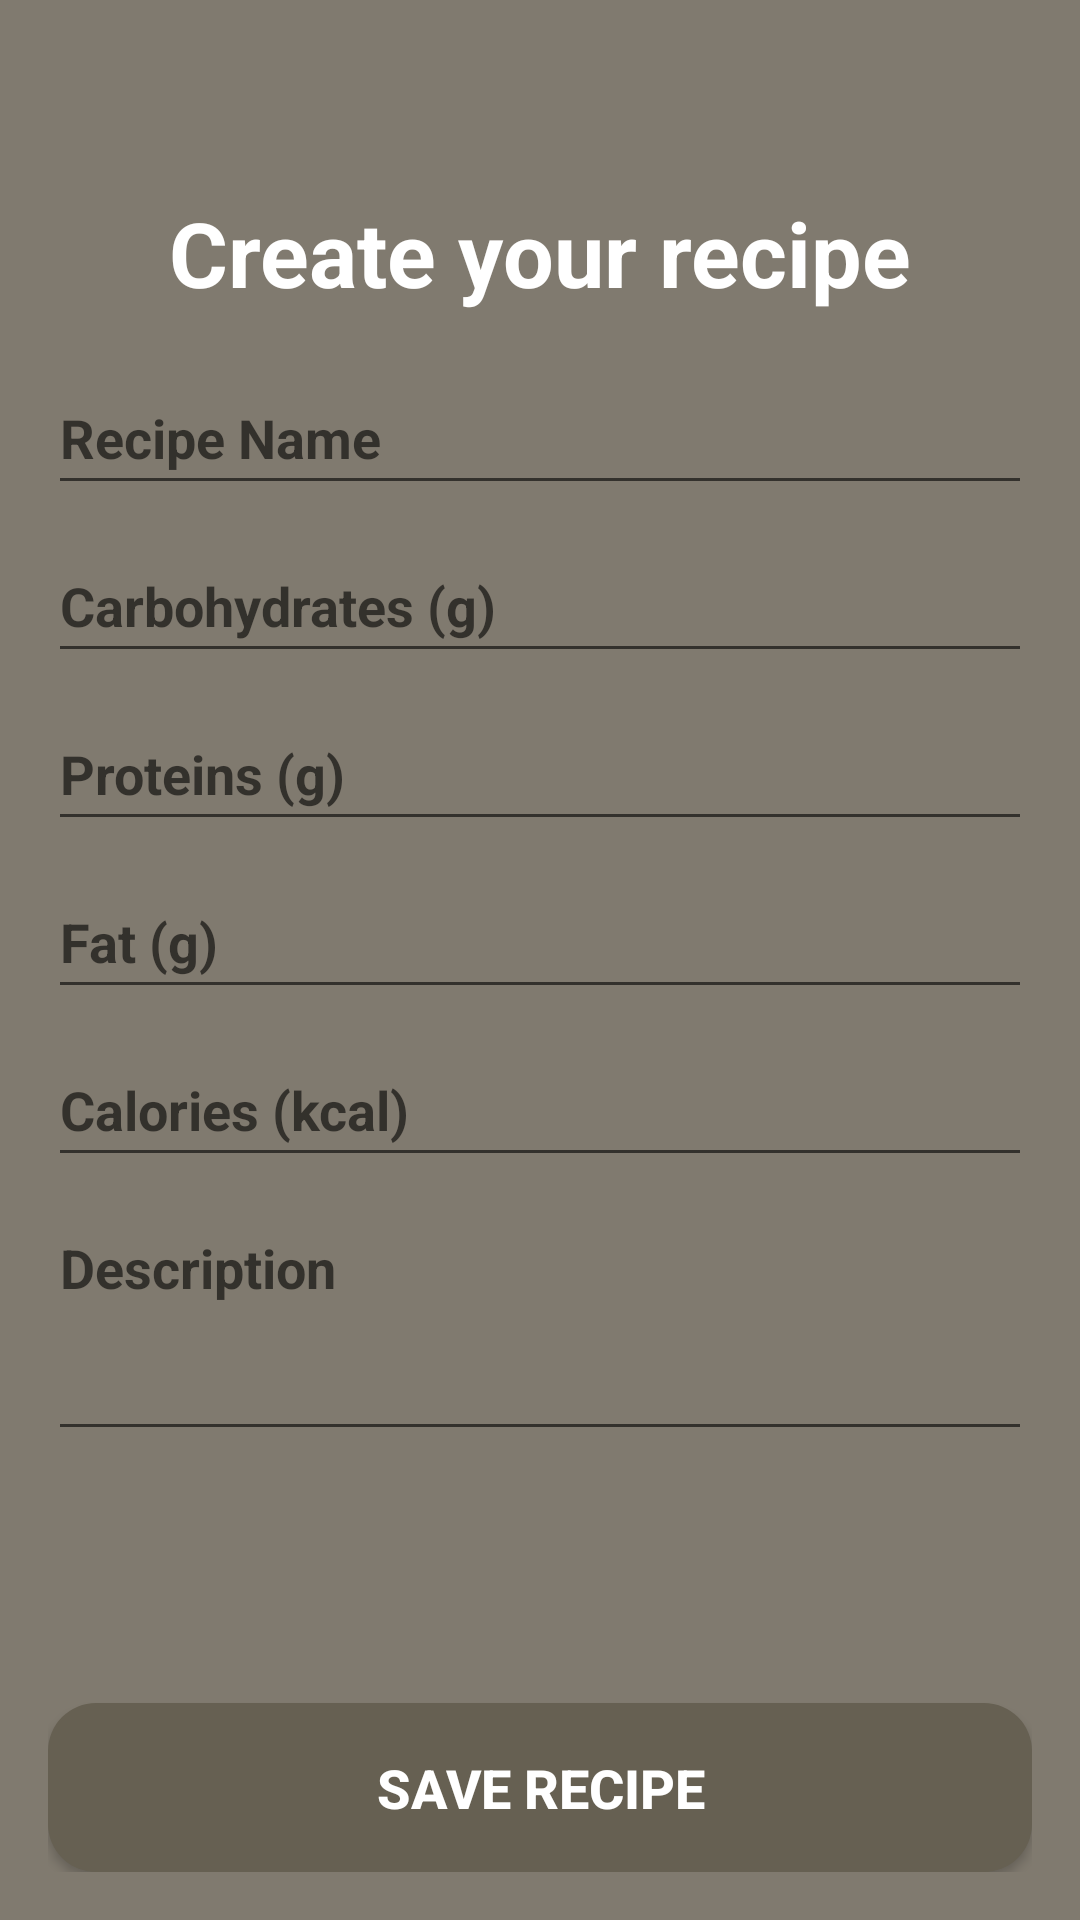

Write the Android layout XML for this screen, with the resource values it uses.
<!-- AndroidManifest.xml: application theme Theme.NutriFitApp -->
<!-- res/layout/nutrition_recipe.xml -->
<?xml version="1.0" encoding="utf-8"?>
<LinearLayout xmlns:android="http://schemas.android.com/apk/res/android"
    android:layout_width="match_parent"
    android:layout_height="match_parent"
    android:orientation="vertical"
    android:padding="16dp"
    android:background="@color/background">

    
    <ImageButton
        android:id="@+id/backButton"
        android:layout_width="48dp"
        android:layout_height="48dp"
        android:layout_alignParentStart="true"
        android:layout_alignParentTop="true"
        android:layout_marginStart="0dp"
        android:layout_marginTop="0dp"
        android:adjustViewBounds="true"
        android:background="?attr/selectableItemBackground"
        android:contentDescription="Back"
        android:padding="6dp"
        android:scaleType="fitCenter"
        android:src="@drawable/ic_back" />

    
    <TextView
        android:layout_width="wrap_content"
        android:layout_height="wrap_content"
        android:text="Create your recipe"
        android:textSize="30sp"
        android:textStyle="bold"
        android:textColor="@android:color/white"
        android:layout_gravity="center_horizontal"
        android:layout_marginBottom="16dp" />

    
    <EditText
        android:id="@+id/editTextRecipeName"
        android:layout_width="match_parent"
        android:layout_height="48dp"
        android:hint="Recipe Name"
        android:textSize="18sp"
        android:textStyle="bold"
        android:layout_marginBottom="8dp" />

    
    <EditText
        android:id="@+id/editTextCarbs"
        android:layout_width="match_parent"
        android:layout_height="48dp"
        android:hint="Carbohydrates (g)"
        android:inputType="numberDecimal"
        android:textSize="18sp"
        android:textStyle="bold"
        android:layout_marginBottom="8dp" />

    
    <EditText
        android:id="@+id/editTextProtein"
        android:layout_width="match_parent"
        android:layout_height="48dp"
        android:hint="Proteins (g)"
        android:inputType="numberDecimal"
        android:textSize="18sp"
        android:textStyle="bold"
        android:layout_marginBottom="8dp" />

    
    <EditText
        android:id="@+id/editTextFat"
        android:layout_width="match_parent"
        android:layout_height="48dp"
        android:hint="Fat (g)"
        android:inputType="numberDecimal"
        android:textSize="18sp"
        android:textStyle="bold"
        android:layout_marginBottom="8dp" />

    
    <EditText
        android:id="@+id/editTextCalories"
        android:layout_width="match_parent"
        android:layout_height="48dp"
        android:hint="Calories (kcal)"
        android:inputType="number"
        android:textSize="18sp"
        android:textStyle="bold"
        android:layout_marginBottom="8dp" />

    
    <EditText
        android:id="@+id/editTextDescription"
        android:layout_width="match_parent"
        android:layout_height="wrap_content"
        android:hint="Description"
        android:inputType="textMultiLine"
        android:lines="4"
        android:minLines="3"
        android:maxLines="6"
        android:scrollbars="vertical"
        android:gravity="top"
        android:textSize="18sp"
        android:textStyle="bold"
        android:layout_marginBottom="8dp" />

    
    <View
        android:layout_width="match_parent"
        android:layout_height="0dp"
        android:layout_weight="1"/>

    
    <Button
        android:id="@+id/buttonSaveRecipe"
        android:layout_width="match_parent"
        android:layout_height="wrap_content"
        android:text="Save Recipe"
        android:background="@drawable/button_background"
        android:textColor="@android:color/white"
        android:textSize="18sp"
        android:textStyle="bold"
        android:layout_marginTop="16dp" />

</LinearLayout>
<!-- resources referenced by this layout -->
<resources>
  <color name="background">#807a6f</color>
  <!-- drawable button_background (drawable) -->
  <shape xmlns:android="http://schemas.android.com/apk/res/android">
      <solid android:color="@color/primary_element"/>
      <corners android:radius="16dp"/>
      <padding
          android:left="16dp"
          android:top="16dp"
          android:right="16dp"
          android:bottom="16dp"/>
  </shape>
  <style name="Theme.NutriFitApp" parent="Base.Theme.NutriFitApp" />
  <color name="primary_element">#666052</color>
  <style name="Base.Theme.NutriFitApp" parent="Theme.AppCompat.Light.NoActionBar">
      </style>
</resources>
